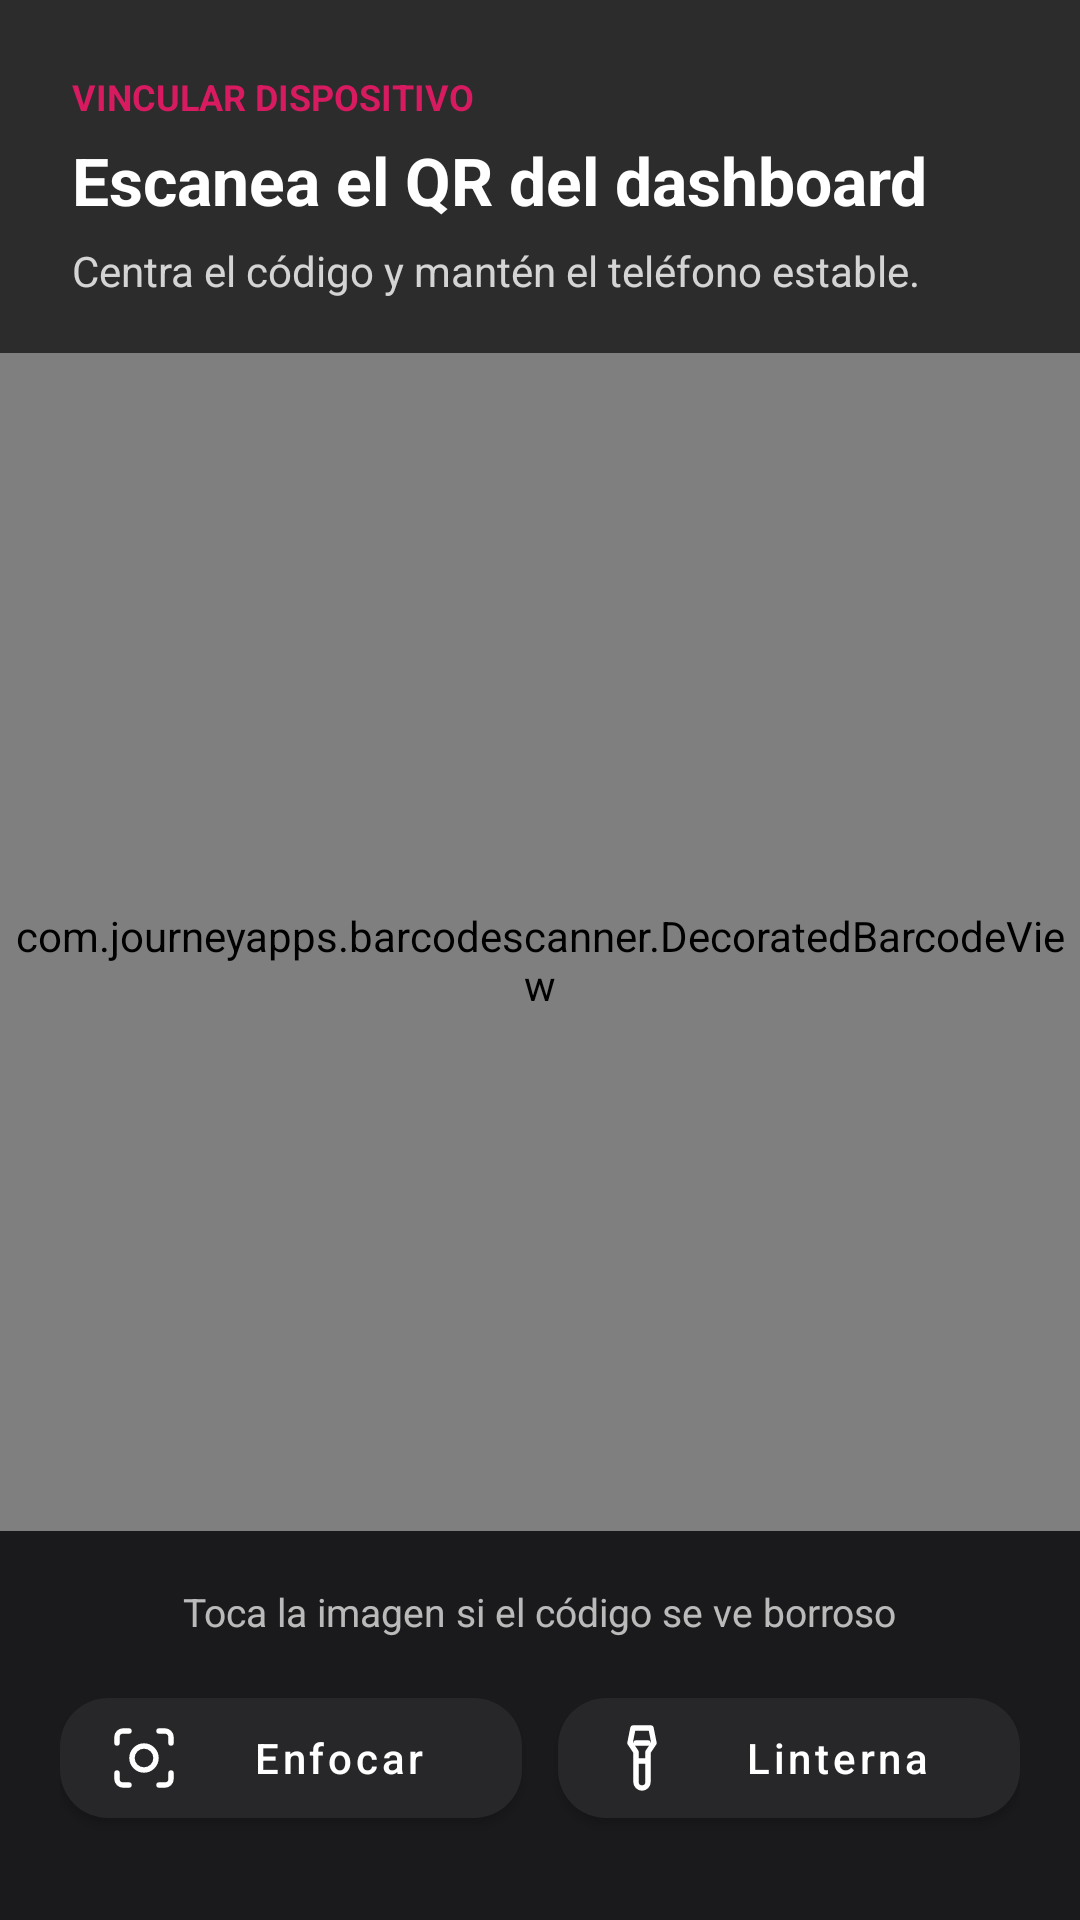

This screen was rendered from an Android layout file. Write that file and the resources it references.
<!-- AndroidManifest.xml: activity theme Theme.VoipVcBridge.Scanner -->
<!-- res/layout/activity_qr_capture.xml -->
<?xml version="1.0" encoding="utf-8"?>
<FrameLayout xmlns:android="http://schemas.android.com/apk/res/android"
    xmlns:app="http://schemas.android.com/apk/res-auto"
    android:layout_width="match_parent"
    android:layout_height="match_parent"
    android:background="#09090B">

    <com.journeyapps.barcodescanner.DecoratedBarcodeView
        android:id="@+id/qrScannerView"
        android:layout_width="match_parent"
        android:layout_height="match_parent"
        app:zxing_preview_scaling_strategy="centerCrop"
        app:zxing_use_texture_view="false" />

    <LinearLayout
        android:layout_width="match_parent"
        android:layout_height="wrap_content"
        android:layout_gravity="top"
        android:background="#B309090B"
        android:orientation="vertical"
        android:paddingStart="24dp"
        android:paddingTop="24dp"
        android:paddingEnd="24dp"
        android:paddingBottom="18dp">

        <TextView
            android:layout_width="wrap_content"
            android:layout_height="wrap_content"
            android:text="VINCULAR DISPOSITIVO"
            android:textColor="@color/vc_accent"
            android:textSize="12sp"
            android:textStyle="bold" />

        <TextView
            android:layout_width="wrap_content"
            android:layout_height="wrap_content"
            android:layout_marginTop="5dp"
            android:text="Escanea el QR del dashboard"
            android:textColor="@color/vc_text_inverse"
            android:textSize="22sp"
            android:textStyle="bold" />

        <TextView
            android:id="@+id/qrScannerHint"
            android:layout_width="wrap_content"
            android:layout_height="wrap_content"
            android:layout_marginTop="6dp"
            android:text="Centra el código y mantén el teléfono estable."
            android:textColor="#CCFFFFFF"
            android:textSize="14sp" />
    </LinearLayout>

    <LinearLayout
        android:layout_width="match_parent"
        android:layout_height="wrap_content"
        android:layout_gravity="bottom"
        android:background="#D909090B"
        android:gravity="center"
        android:orientation="vertical"
        android:paddingStart="20dp"
        android:paddingTop="18dp"
        android:paddingEnd="20dp"
        android:paddingBottom="28dp">

        <TextView
            android:layout_width="wrap_content"
            android:layout_height="wrap_content"
            android:text="Toca la imagen si el código se ve borroso"
            android:textColor="#B3FFFFFF"
            android:textSize="13sp" />

        <LinearLayout
            android:layout_width="match_parent"
            android:layout_height="wrap_content"
            android:layout_marginTop="14dp"
            android:gravity="center"
            android:orientation="horizontal">

            <com.google.android.material.button.MaterialButton
                android:id="@+id/qrFocusBtn"
                android:layout_width="0dp"
                android:layout_height="52dp"
                android:layout_weight="1"
                android:text="Enfocar"
                android:textAllCaps="false"
                android:textColor="@color/vc_text_inverse"
                app:backgroundTint="#FF27272A"
                app:cornerRadius="16dp"
                app:icon="@drawable/ic_focus"
                app:iconTint="@color/vc_text_inverse" />

            <com.google.android.material.button.MaterialButton
                android:id="@+id/qrTorchBtn"
                android:layout_width="0dp"
                android:layout_height="52dp"
                android:layout_marginStart="12dp"
                android:layout_weight="1"
                android:text="Linterna"
                android:textAllCaps="false"
                android:textColor="@color/vc_text_inverse"
                app:backgroundTint="#FF27272A"
                app:cornerRadius="16dp"
                app:icon="@drawable/ic_flashlight"
                app:iconTint="@color/vc_text_inverse" />
        </LinearLayout>
    </LinearLayout>
</FrameLayout>
<!-- resources referenced by this layout -->
<resources>
  <color name="vc_accent">#FFD81B60</color>
  <color name="vc_text_inverse">#FFFFFFFF</color>
  <!-- drawable ic_flashlight (drawable) -->
  <vector xmlns:android="http://schemas.android.com/apk/res/android"
      android:width="24dp"
      android:height="24dp"
      android:viewportWidth="24"
      android:viewportHeight="24">
      <path
          android:fillColor="@android:color/transparent"
          android:pathData="M9,2h6l1,5l-2,3v10a2,2 0,0 1,-4 0V10L8,7zM10,7h4M10,13h4"
          android:strokeColor="#FFFFFFFF"
          android:strokeLineCap="round"
          android:strokeLineJoin="round"
          android:strokeWidth="1.8" />
  </vector>
  <!-- drawable ic_focus (drawable) -->
  <vector xmlns:android="http://schemas.android.com/apk/res/android"
      android:width="24dp"
      android:height="24dp"
      android:viewportWidth="24"
      android:viewportHeight="24">
      <path
          android:fillColor="@android:color/transparent"
          android:pathData="M7,3H5a2,2 0,0 0,-2 2v2M17,3h2a2,2 0,0 1,2 2v2M7,21H5a2,2 0,0 1,-2 -2v-2M17,21h2a2,2 0,0 0,2 -2v-2M12,8a4,4 0,1 0,0 8a4,4 0,0 0,0 -8"
          android:strokeColor="#FFFFFFFF"
          android:strokeLineCap="round"
          android:strokeLineJoin="round"
          android:strokeWidth="1.8" />
  </vector>
  <style name="Theme.VoipVcBridge.Scanner" parent="Theme.MaterialComponents.DayNight.NoActionBar">
          <item name="android:windowActionModeOverlay">true</item>
          <item name="android:windowNoTitle">true</item>
          <item name="android:windowFullscreen">true</item>
          <item name="android:statusBarColor">#09090B</item>
          <item name="android:navigationBarColor">#09090B</item>
          <item name="android:windowLightStatusBar">false</item>
          <item name="colorPrimary">@color/vc_accent</item>
          <item name="colorPrimaryVariant">@color/vc_accent_dark</item>
          <item name="colorSecondary">@color/vc_success</item>
          <item name="colorSurface">#18181B</item>
          <item name="android:colorBackground">#09090B</item>
          <item name="colorOnPrimary">@color/vc_text_inverse</item>
          <item name="colorOnSecondary">@color/vc_text_inverse</item>
          <item name="colorOnSurface">@color/vc_text_inverse</item>
          <item name="materialButtonStyle">@style/Widget.MaterialComponents.Button</item>
      </style>
  <color name="vc_accent_dark">#FF941748</color>
  <color name="vc_success">#FF169B64</color>
</resources>
